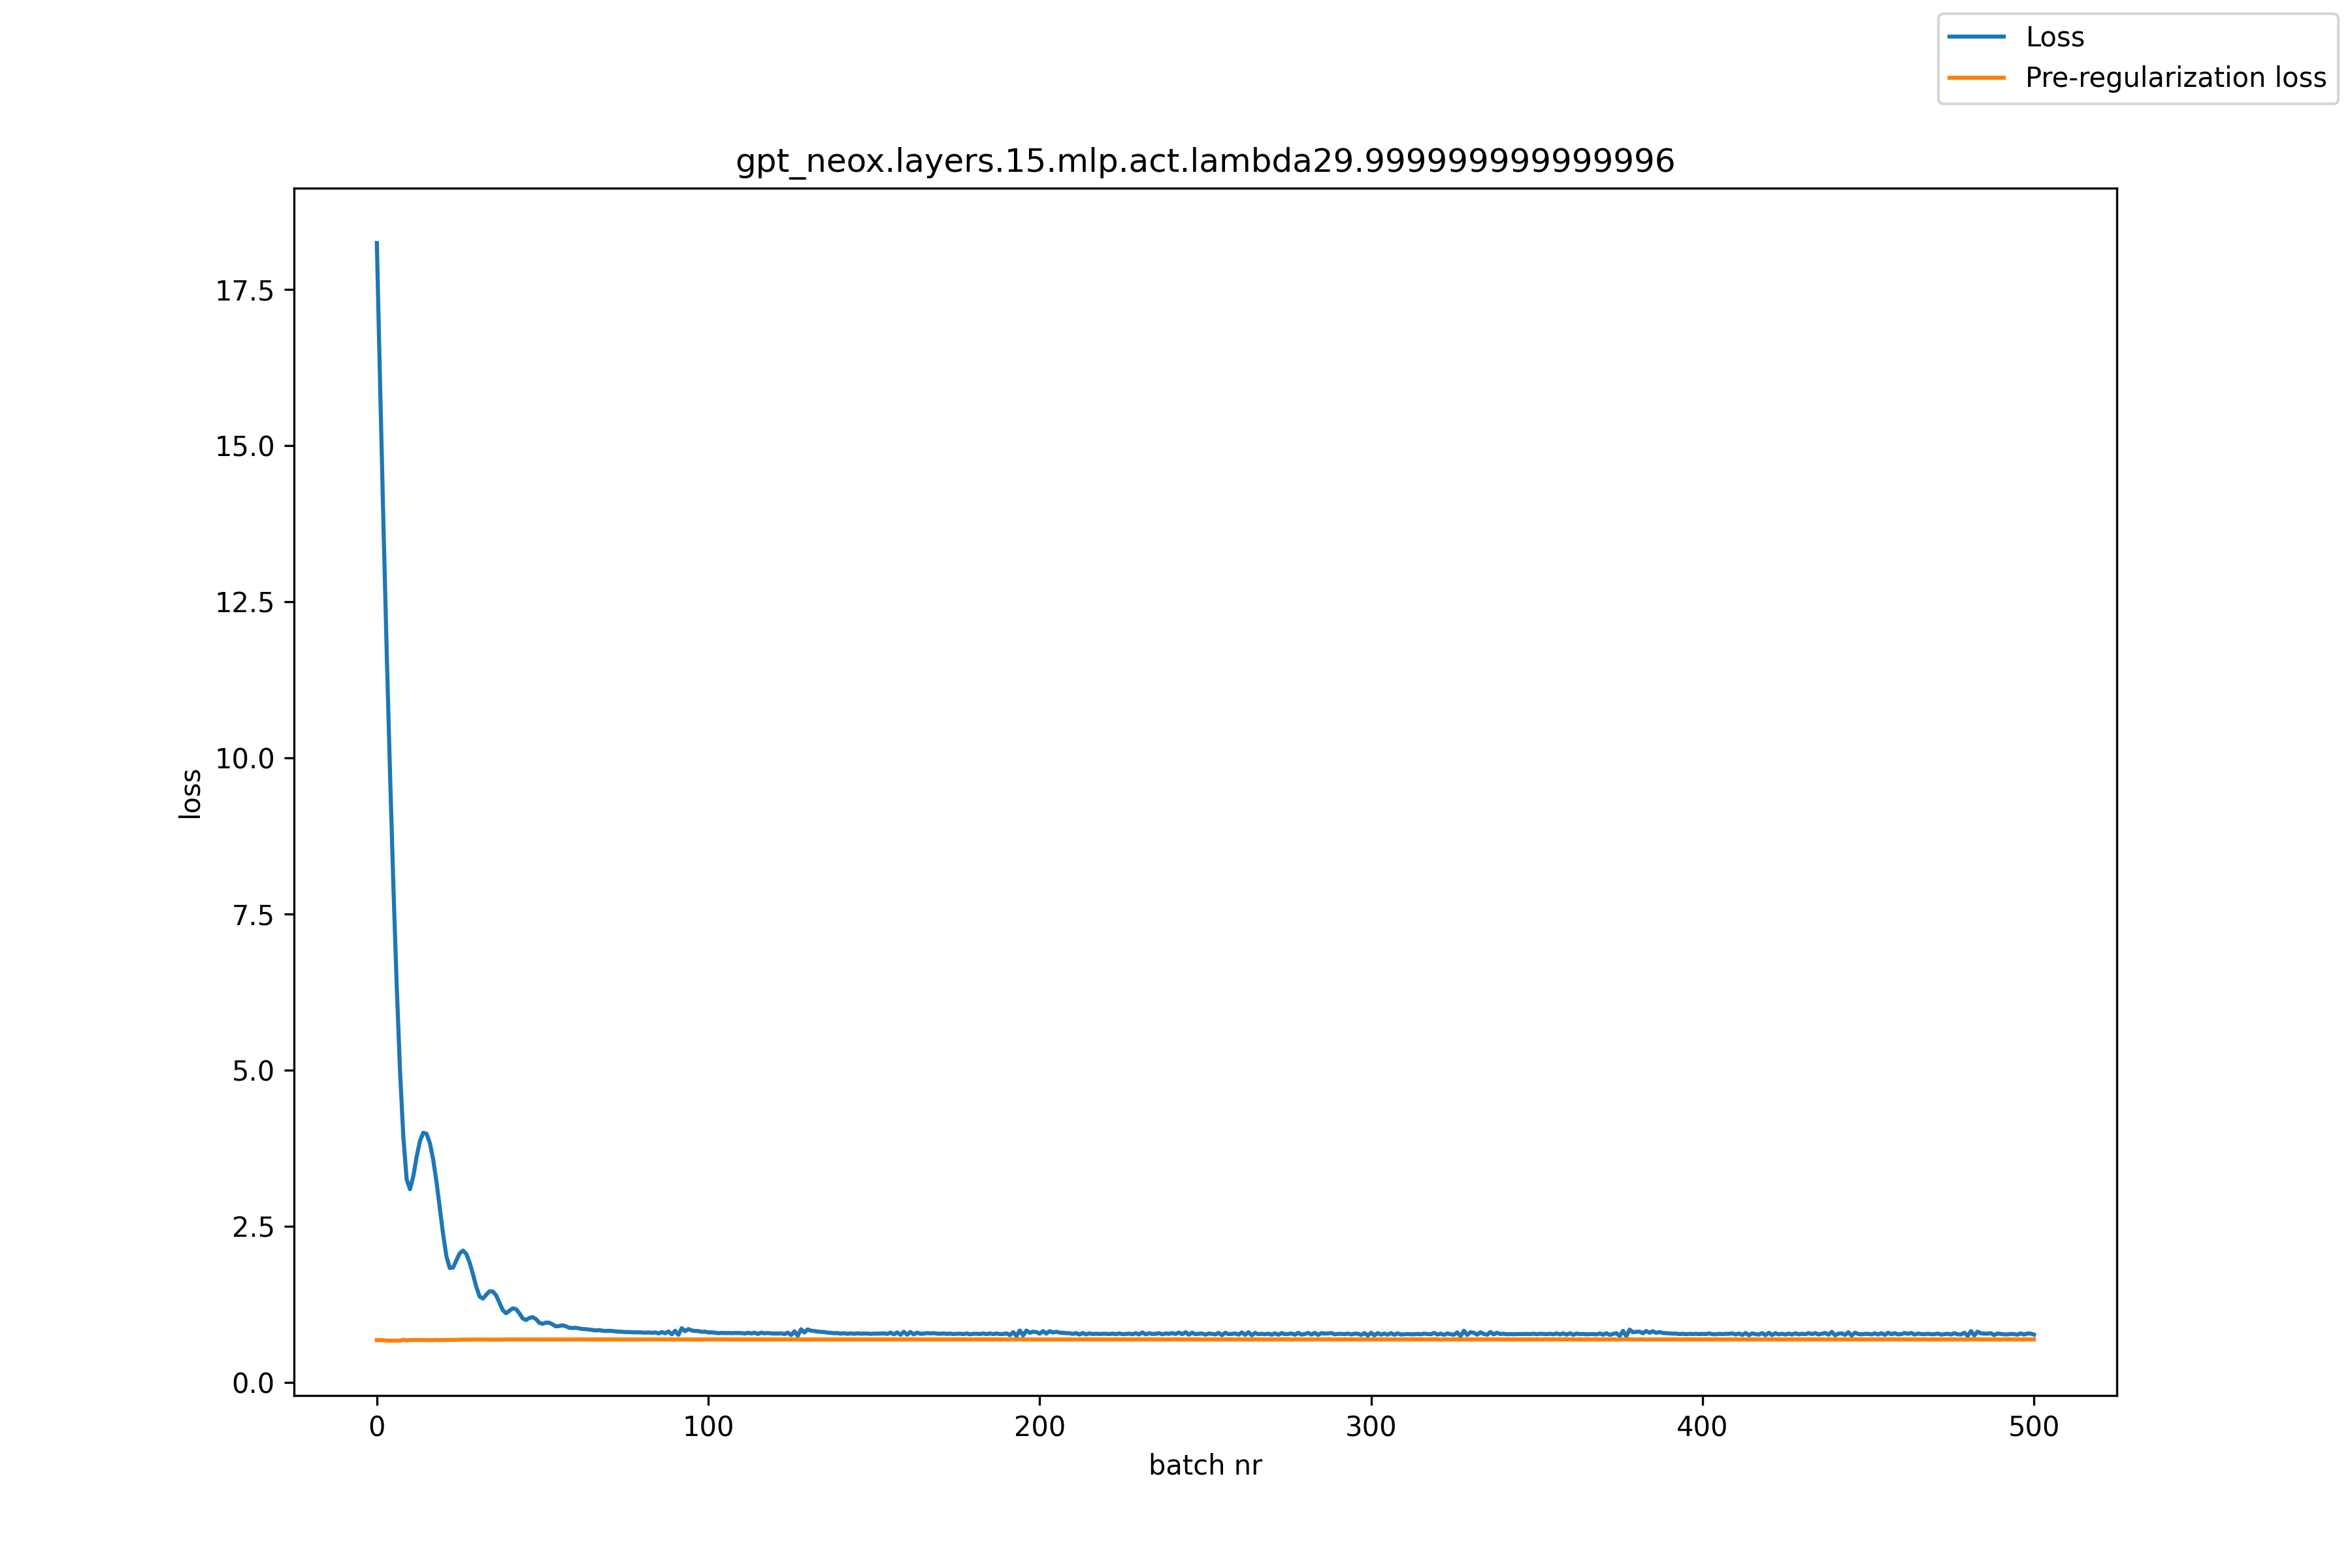

The file beside this chart, header and first rows:
, loss, pre_reg_loss
0, 18.24, 0.6815
1, 15.93, 0.6829
2, 13.72, 0.6795
3, 11.64, 0.6739
4, 9.71, 0.6745
5, 7.933, 0.6743
6, 6.342, 0.6753
7, 4.981, 0.6751
8, 3.931, 0.6877
9, 3.253, 0.6776
10, 3.098, 0.6842
11, 3.304, 0.6848
12, 3.615, 0.6856
13, 3.87, 0.6845
14, 4, 0.6847
15, 3.985, 0.6828
16, 3.834, 0.6818
17, 3.569, 0.6834
18, 3.214, 0.6856
19, 2.797, 0.6839
20, 2.373, 0.6841
21, 2.021, 0.6864
22, 1.837, 0.6858
23, 1.843, 0.6865
24, 1.96, 0.6874
25, 2.071, 0.6878
26, 2.115, 0.6907
27, 2.061, 0.6898
28, 1.922, 0.6901
29, 1.738, 0.691
30, 1.536, 0.6913
31, 1.381, 0.6915
32, 1.347, 0.6916
33, 1.407, 0.6909
34, 1.464, 0.6901
35, 1.46, 0.6883
36, 1.398, 0.6894
37, 1.28, 0.6897
38, 1.161, 0.6907
39, 1.112, 0.6924
40, 1.153, 0.6928
41, 1.191, 0.6927
42, 1.178, 0.6921
43, 1.112, 0.6922
44, 1.029, 0.692
45, 1.004, 0.6914
46, 1.036, 0.6921
47, 1.049, 0.6925
48, 1.019, 0.6921
49, 0.9604, 0.6922
50, 0.943, 0.6922
51, 0.9622, 0.6918
52, 0.9609, 0.6928
53, 0.9351, 0.693
54, 0.9028, 0.6928
55, 0.9079, 0.6926
56, 0.9187, 0.6927
57, 0.9045, 0.6922
58, 0.8814, 0.6925
59, 0.8759, 0.6916
... 441 more rows
